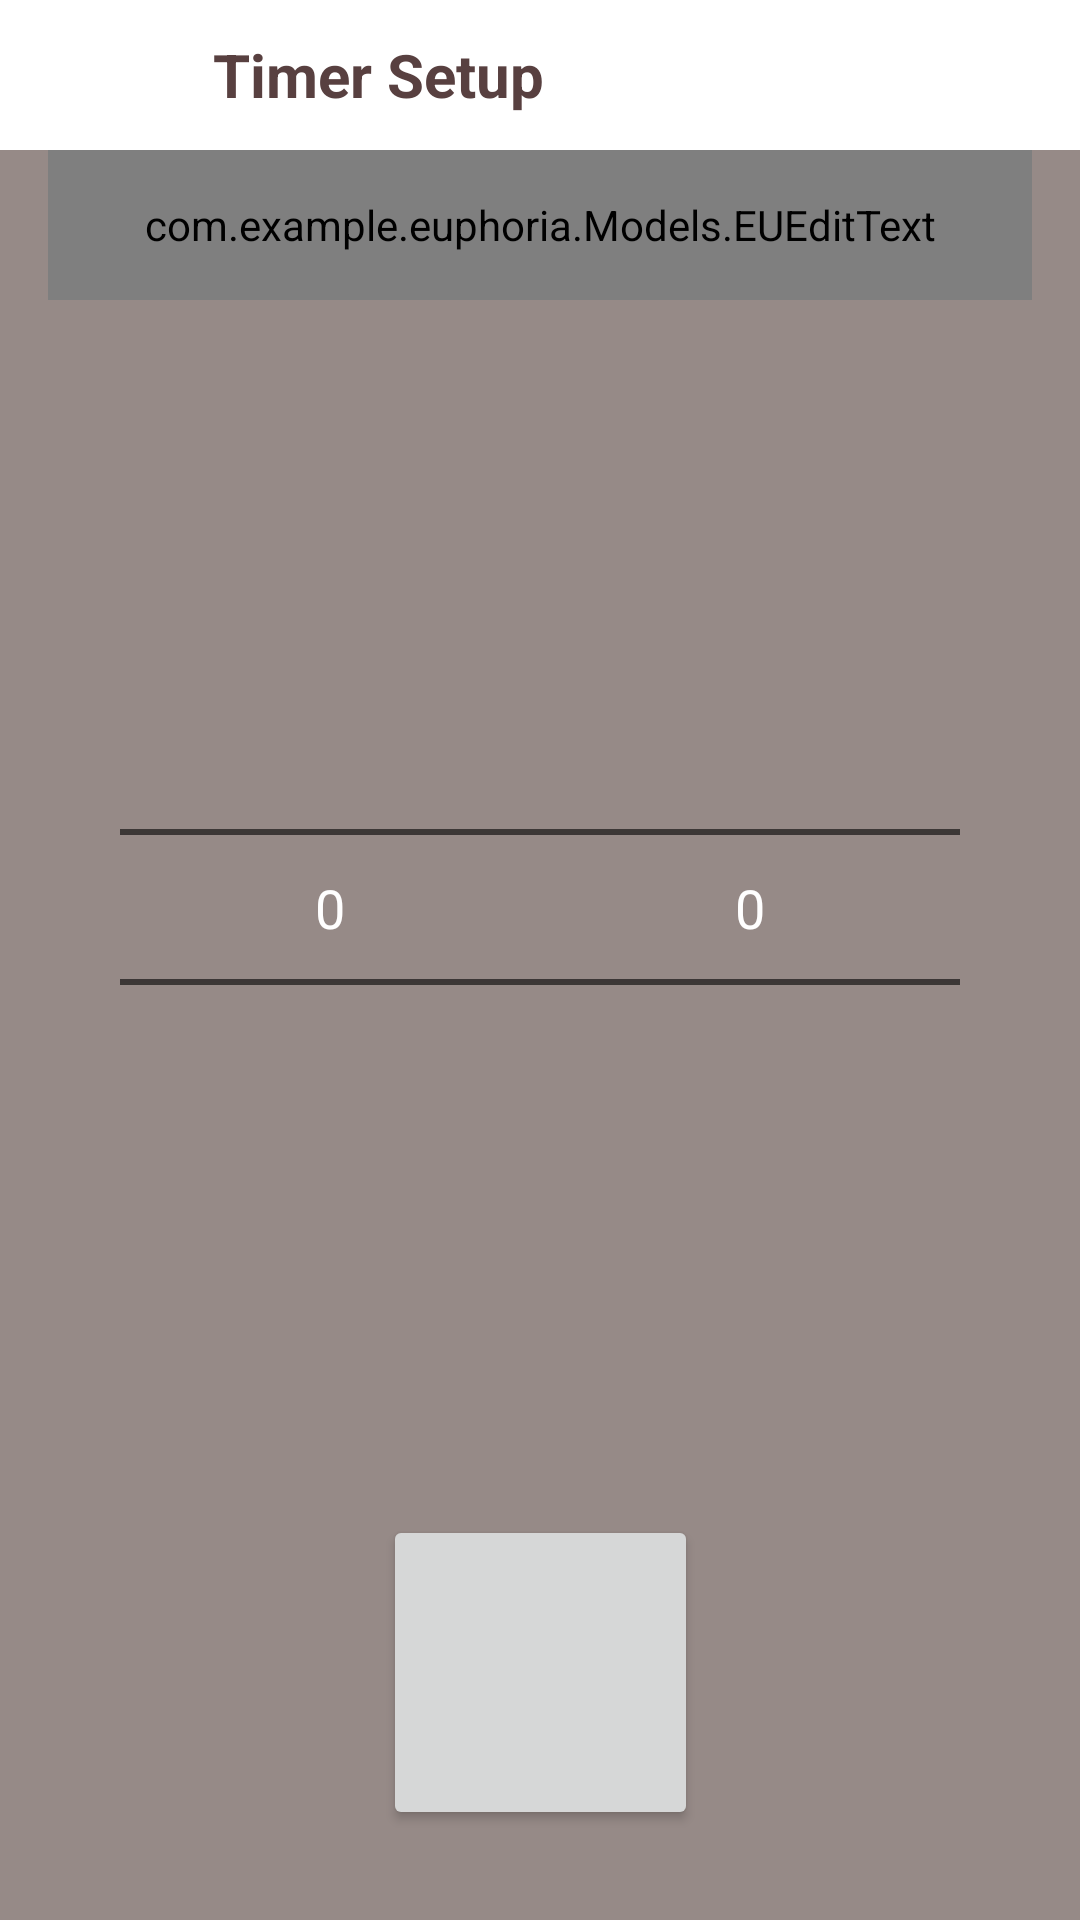

Here is an Android app screen rendered from its layout file. Give the layout XML and the strings, colors and styles it references.
<!-- AndroidManifest.xml: application theme AppTheme -->
<!-- res/layout/activity_timersetup.xml -->
<?xml version="1.0" encoding="utf-8"?>
<android.support.constraint.ConstraintLayout
        xmlns:android="http://schemas.android.com/apk/res/android"
        xmlns:app="http://schemas.android.com/apk/res-auto"
        android:focusableInTouchMode="true"
        android:layout_width="match_parent"
        android:layout_height="match_parent">

    <android.support.constraint.ConstraintLayout
            xmlns:app="http://schemas.android.com/apk/res-auto"
            android:id="@+id/headerView"
            android:layout_width="match_parent"
            android:layout_height="50dp"
            android:background="@android:color/white"
            app:layout_constraintStart_toStartOf="parent"
            app:layout_constraintEnd_toEndOf="parent"
            app:layout_constraintTop_toTopOf="parent">

        <ImageView
                android:id="@+id/logoImage"
                android:contentDescription="@string/logo"
                android:layout_width="40dp"
                android:layout_height="40dp"
                android:layout_marginTop="5dp"
                android:layout_marginStart="18dp"
                android:layout_marginLeft="18dp"
                app:layout_constraintStart_toStartOf="parent"
                app:layout_constraintTop_toTopOf="parent"/>

        <TextView
                android:id="@+id/titleView"
                android:layout_width="0dp"
                android:layout_height="0dp"
                android:layout_marginTop="5dp"
                android:layout_marginStart="13dp"
                android:layout_marginLeft="13dp"
                android:layout_marginBottom="5dp"
                android:layout_marginEnd="13dp"
                android:layout_marginRight="13dp"
                android:textColor="@color/titleColor"
                android:gravity="start|center"
                android:textStyle="bold"
                android:textSize="20sp"
                android:text="@string/timer"
                app:layout_constraintStart_toEndOf="@id/logoImage"
                app:layout_constraintEnd_toEndOf="parent"
                app:layout_constraintTop_toTopOf="parent"
                app:layout_constraintBottom_toBottomOf="parent"/>

    </android.support.constraint.ConstraintLayout>

    <android.support.constraint.ConstraintLayout
            android:id="@+id/timeView"
            xmlns:app="http://schemas.android.com/apk/res-auto"
            android:layout_width="match_parent"
            android:layout_height="0dp"
            android:background="@color/sessionBg"
            app:layout_constraintTop_toBottomOf="@+id/headerView"
            app:layout_constraintBottom_toBottomOf="parent"
            app:layout_constraintStart_toStartOf="parent"
            app:layout_constraintEnd_toEndOf="parent">

        <com.example.euphoria.Models.EUEditText
                android:id="@+id/nameEditText"
                android:layout_width="match_parent"
                android:layout_height="50dp"
                android:inputType="text"
                android:layout_marginStart="16dp"
                android:layout_marginLeft="16dp"
                android:layout_marginEnd="16dp"
                android:textColor="@android:color/white"
                android:hint="@string/sessionHint"
                app:layout_constraintStart_toStartOf="parent"
                app:layout_constraintEnd_toEndOf="parent"
                app:layout_constraintTop_toTopOf="parent"/>

        <NumberPicker
                android:id="@+id/hours"
                android:layout_width="0dp"
                android:layout_height="0dp"
                android:layout_marginStart="40dp"
                android:layout_marginLeft="40dp"
                android:layout_marginTop="40dp"
                android:layout_marginBottom="40dp"
                android:theme="@style/NumberPickerTextColorStyle"
                android:descendantFocusability="blocksDescendants"
                app:layout_constraintEnd_toStartOf="@id/minutes"
                app:layout_constraintStart_toStartOf="parent"
                app:layout_constraintTop_toBottomOf="@+id/nameEditText"
                app:layout_constraintBottom_toTopOf="@id/okButton">
        </NumberPicker>

        <TextView
                android:id="@+id/hoursTextView"
                android:layout_width="wrap_content"
                android:layout_height="wrap_content"
                android:layout_marginEnd="10dp"
                android:layout_marginRight="10dp"
                android:textSize="16sp"
                android:textColor="@android:color/white"
                app:layout_constraintEnd_toEndOf="@id/hours"
                app:layout_constraintTop_toTopOf="@id/hours"
                app:layout_constraintBottom_toBottomOf="@id/hours"/>

        <NumberPicker
                android:id="@+id/minutes"
                android:layout_width="0dp"
                android:layout_height="0dp"
                android:layout_marginEnd="40dp"
                android:layout_marginRight="40dp"
                android:layout_marginTop="40dp"
                android:layout_marginBottom="40dp"
                android:textColor="@android:color/white"
                android:descendantFocusability="blocksDescendants"
                android:theme="@style/NumberPickerTextColorStyle"
                app:layout_constraintStart_toEndOf="@id/hours"
                app:layout_constraintEnd_toEndOf="parent"
                app:layout_constraintTop_toBottomOf="@+id/nameEditText"
                app:layout_constraintBottom_toTopOf="@id/okButton">
        </NumberPicker>

        <TextView
                android:id="@+id/minutesTextView"
                android:layout_width="wrap_content"
                android:layout_height="wrap_content"
                android:layout_marginEnd="10dp"
                android:layout_marginRight="10dp"
                android:textSize="16sp"
                android:textColor="@android:color/white"
                app:layout_constraintEnd_toEndOf="@id/minutes"
                app:layout_constraintTop_toTopOf="@+id/minutes"
                app:layout_constraintBottom_toBottomOf="@+id/minutes"/>

        <Button
                android:id="@+id/okButton"
                android:layout_width="105dp"
                android:layout_height="105dp"
                android:layout_marginBottom="30dp"
                android:onClick="didTapOk"
                app:layout_constraintStart_toStartOf="parent"
                app:layout_constraintEnd_toEndOf="parent"
                app:layout_constraintBottom_toBottomOf="parent"/>
    </android.support.constraint.ConstraintLayout>

</android.support.constraint.ConstraintLayout>
<!-- resources referenced by this layout -->
<resources>
  <color name="sessionBg">#968A87</color>
  <color name="titleColor">#584040</color>
  <string name="logo">logo</string>
  <string name="sessionHint">(Name) Session</string>
  <string name="timer">Timer Setup</string>
  <style name="NumberPickerTextColorStyle">
          <item name="android:textColorPrimary">@android:color/white</item>
          <item name="android:textSize">18sp</item>
      </style>
  <style name="AppTheme" parent="Theme.AppCompat.Light.DarkActionBar">
          
          <item name="colorPrimary">@color/colorPrimary</item>
          <item name="colorPrimaryDark">@color/colorPrimaryDark</item>
          <item name="colorAccent">@color/colorAccent</item>
      </style>
  <color name="colorPrimary">#008577</color>
  <color name="colorPrimaryDark">#00574B</color>
  <color name="colorAccent">#D81B60</color>
</resources>
